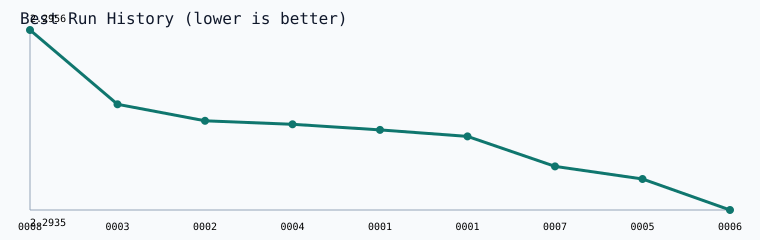

Data behind this chart, as committed beside it:
run_id, score, mode, track, finished_at, title
2026_03_22_run_0006, 2.294, validate, mac_mini_official_like, 2026-03-22T00:21:57.714622+00:00, Re-run the mixed-quantization sliding-wi…
2026_03_22_run_0005, 2.294, exploit, mac_mini_official_like, 2026-03-22T00:18:25.288631+00:00, Test mixed quantization on the official-…
2026_03_22_run_0007, 2.294, exploit, mac_mini_official_like, 2026-03-22T00:25:32.570694+00:00, Add bigram features to the validated mix…
2026_03_22_run_0001, 2.294, exploit, mac_mini_official_like, 2026-03-22T00:03:50.303451+00:00, Apply one upstream-proven local tactic n…
2026_03_21_run_0001, 2.294, explore, mac_mini_official_like, 2026-03-21T23:49:21.623157+00:00, Establish an upstream-local baseline on …
2026_03_22_run_0004, 2.295, research, mac_mini_official_like, 2026-03-22T00:14:33.695361+00:00, Research the next upstream tactic to tes…
2026_03_22_run_0002, 2.295, validate, mac_mini_official_like, 2026-03-22T00:07:23.997778+00:00, Re-run sliding-window evaluation once on…
2026_03_22_run_0003, 2.295, exploit, mac_mini_official_like, 2026-03-22T00:10:58.541889+00:00, Apply one upstream-proven local tactic n…
2026_03_22_run_0008, 2.296, exploit, mac_mini_official_like, 2026-03-22T00:29:07.759626+00:00, Test SWA start_frac=0.4 on the validated…
